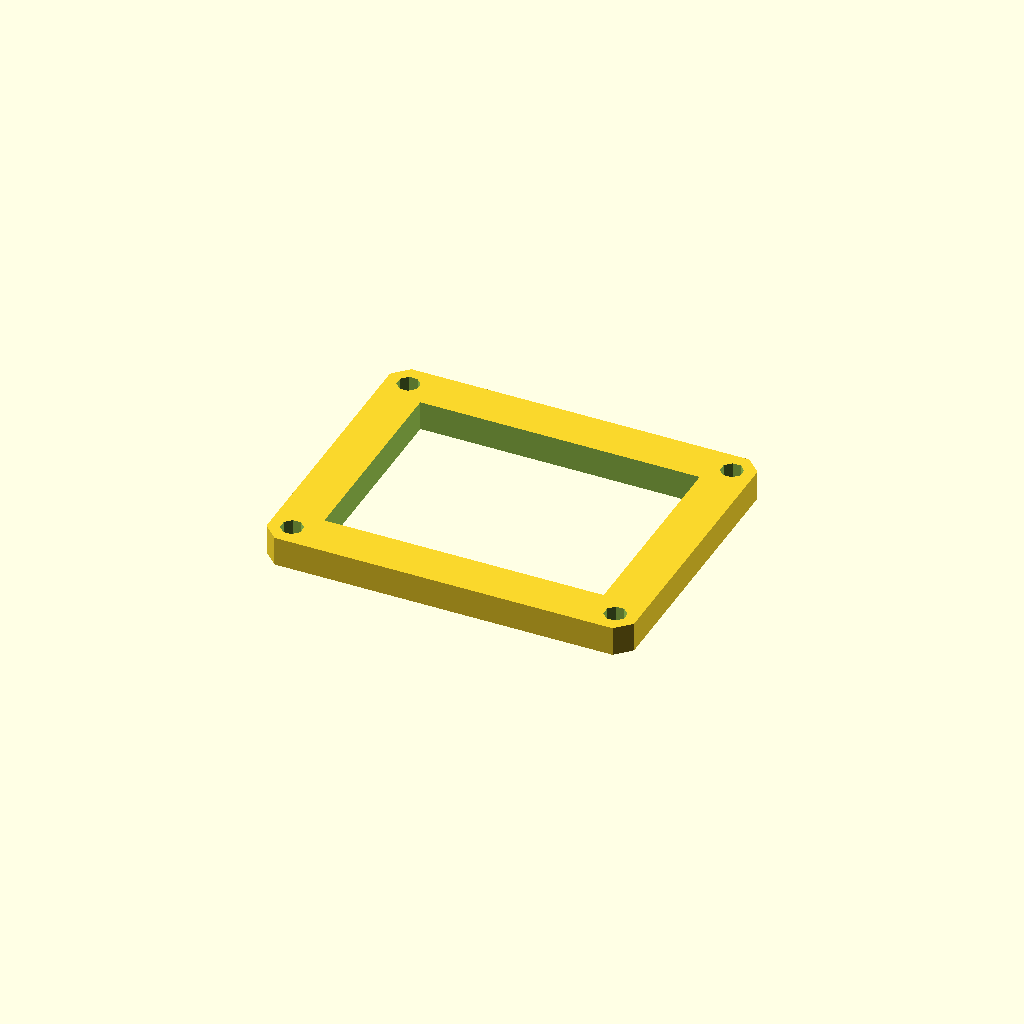
Cell 1: rendered with the file's own defaults.
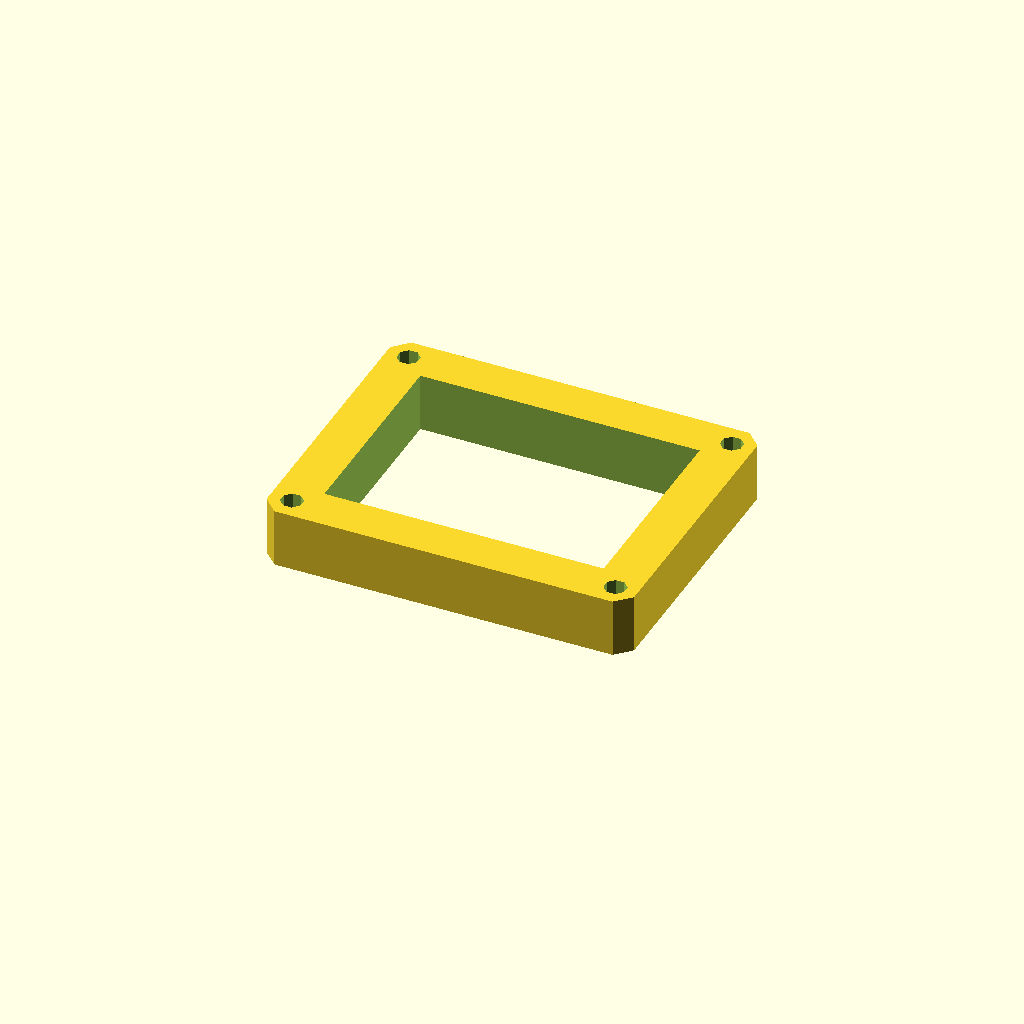
Cell 2 — plate_t set to 16, the other parameters unchanged.
All cells are drawn from one camera (rotation 55°, 0°, 25°, orthographic, colour scheme Cornfield), so only the parameter changes between them.
Source of the model, optional_data/data/sketch3/frameplates/part_0168.scad:
$fn = 32;

// ----------------------------------------------------------------------
// Frame plate: 100 x 80 frame, 12 mm rails
// ----------------------------------------------------------------------

// --- parameters (mm) ---
plate_l = 100;            // plate length, X
plate_w = 80;             // plate width, Y
plate_t = 8;              // plate thickness, Z (extrusion height)
corner_c = 4;             // corner chamfer
frame_bar = 12;           // frame rail width
bolt_r = 3;               // corner bolt window radius
bolt_inset = 6;           // bolt centre inset from the edges

win_l = plate_l - 2 * frame_bar;  // window length
win_w = plate_w - 2 * frame_bar;  // window width
bolt_d = 2 * bolt_r;  // corner hole diameter

profile = [[4, 0], [96, 0], [100, 4], [100, 76], [96, 80], [4, 80], [0, 76], [0, 4]];  // primary outline, 8 points, counter clockwise
void_1 = [[12, 12], [88, 12], [88, 68], [12, 68]];  // the window, 4 points
void_2 = [[8.772, 7.148], [7.148, 8.772], [4.852, 8.772], [3.228, 7.148], [3.228, 4.852], [4.852, 3.228], [7.148, 3.228], [8.772, 4.852]];  // corner bolt window, 8 points
void_3 = [[96.772, 7.148], [95.148, 8.772], [92.852, 8.772], [91.228, 7.148], [91.228, 4.852], [92.852, 3.228], [95.148, 3.228], [96.772, 4.852]];  // corner bolt window, 8 points
void_4 = [[8.772, 75.148], [7.148, 76.772], [4.852, 76.772], [3.228, 75.148], [3.228, 72.852], [4.852, 71.228], [7.148, 71.228], [8.772, 72.852]];  // corner bolt window, 8 points
void_5 = [[96.772, 75.148], [95.148, 76.772], [92.852, 76.772], [91.228, 75.148], [91.228, 72.852], [92.852, 71.228], [95.148, 71.228], [96.772, 72.852]];  // corner bolt window, 8 points

// --- the one profile operation ---
difference() {
  linear_extrude(height = plate_t) polygon(points = profile);
  translate([0, 0, -1])
    linear_extrude(height = plate_t + 2) polygon(points = void_1);
  translate([0, 0, -1])
    linear_extrude(height = plate_t + 2) polygon(points = void_2);
  translate([0, 0, -1])
    linear_extrude(height = plate_t + 2) polygon(points = void_3);
  translate([0, 0, -1])
    linear_extrude(height = plate_t + 2) polygon(points = void_4);
  translate([0, 0, -1])
    linear_extrude(height = plate_t + 2) polygon(points = void_5);
}
Parameter table extracted from the source (name, type, default, range or options):
plate_l: number, default 100
plate_w: number, default 80
plate_t: number, default 8
corner_c: number, default 4
frame_bar: number, default 12
bolt_r: number, default 3
bolt_inset: number, default 6
